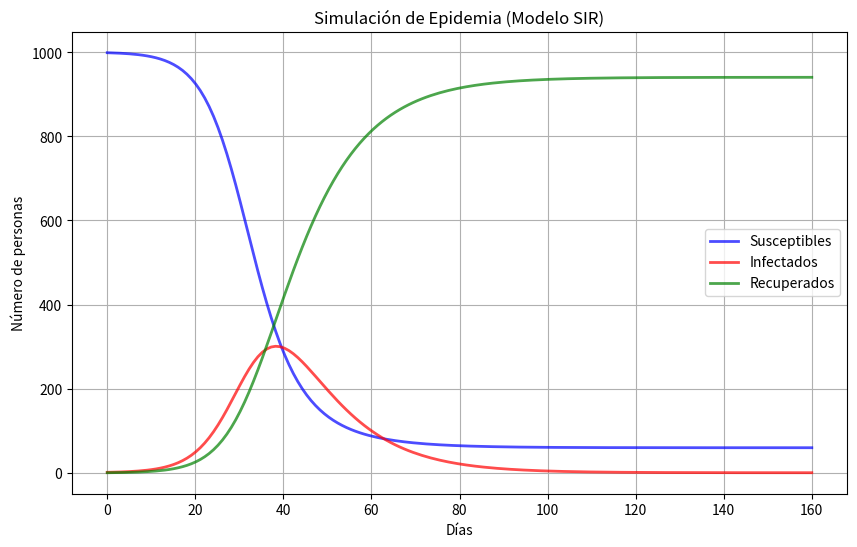

Recreate this plot in Python.
import numpy as np
import matplotlib.pyplot as plt
from scipy.integrate import odeint

# -- Configuración del Modelo --
N = 1000      # Población total
I0 = 1        # Infectados iniciales
R0 = 0        # Recuperados iniciales
S0 = N - I0 - R0 # Susceptibles iniciales

# Tasas de contacto (beta) y recuperación (gamma)
beta = 0.3    # Probabilidad de contagio
gamma = 1./10 # Recuperación en 10 días

t = np.linspace(0, 160, 160) # Tiempo en días

# Ecuaciones diferenciales del modelo SIR
def deriv(y, t, N, beta, gamma):
    S, I, R = y
    dSdt = -beta * S * I / N
    dIdt = beta * S * I / N - gamma * I
    dRdt = gamma * I
    return dSdt, dIdt, dRdt

# Vector inicial
y0 = S0, I0, R0

# Integración (simulación)
ret = odeint(deriv, y0, t, args=(N, beta, gamma))
S, I, R = ret.T

# Visualización
plt.figure(figsize=(10, 6))
plt.plot(t, S, 'b', alpha=0.7, linewidth=2, label='Susceptibles')
plt.plot(t, I, 'r', alpha=0.7, linewidth=2, label='Infectados')
plt.plot(t, R, 'g', alpha=0.7, linewidth=2, label='Recuperados')
plt.xlabel('Días')
plt.ylabel('Número de personas')
plt.title('Simulación de Epidemia (Modelo SIR)')
plt.legend()
plt.grid(True)
plt.show()
